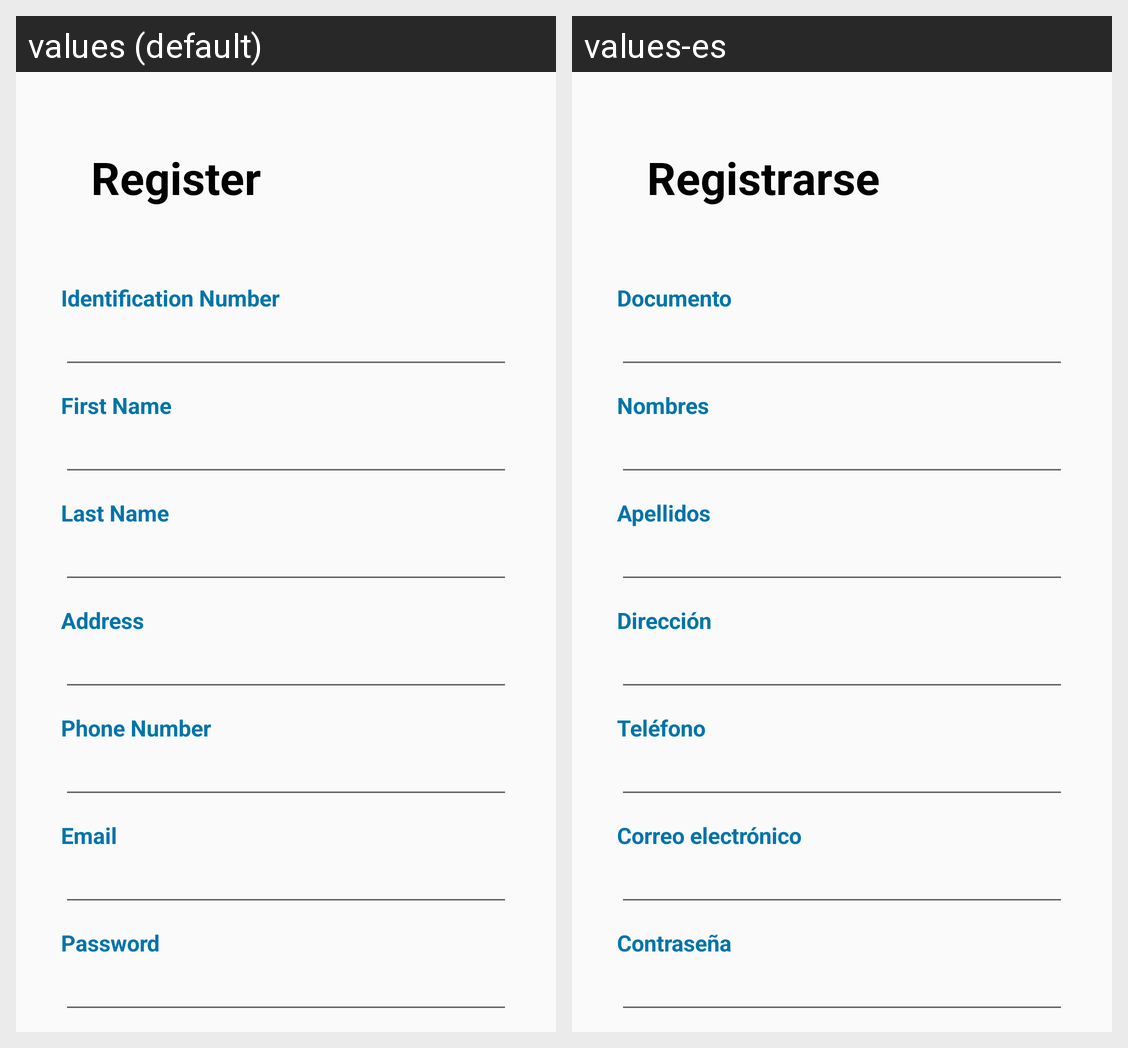

This grid shows one Android layout under two languages. Give, for every string resource on the screen, its name, the default text and each shown locale's text.
Android screen res/layout/activity_register.xml rendered under 2 locales, left to right: values (default), values-es. Device: Nexus 5 (rendered at 1080×1920; each locale shown at half size, 540×960, under a caption strip naming it); theme Theme.AppCompat.Light.NoActionBar.
Strings drawn on this screen, with the default value and each locale's value (text and hints the layout hard-codes, and strings that could not be matched under every locale, appear in the picture but are not listed):

register
  values: Register
  values-es: Registrarse

identity
  values: Identification Number
  values-es: Documento

name
  values: First Name
  values-es: Nombres

Lastname
  values: Last Name
  values-es: Apellidos

address
  values: Address
  values-es: Dirección

phone
  values: Phone Number
  values-es: Teléfono

user
  values: Email
  values-es: Correo electrónico

password
  values: Password
  values-es: Contraseña
